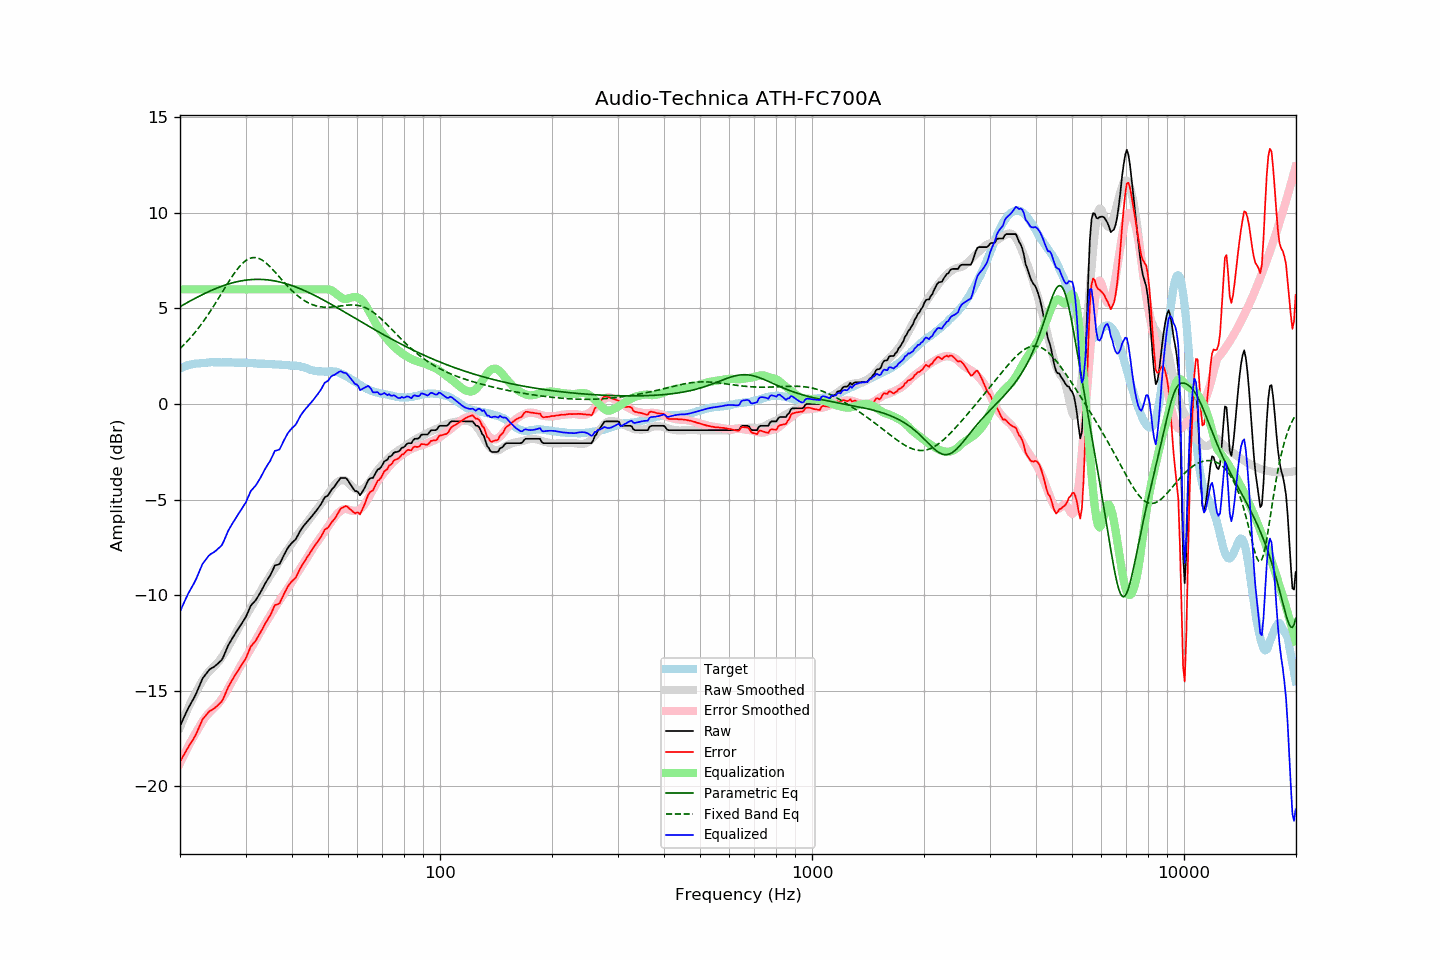

Source data for this figure (header and first rows):
frequency, raw, error, smoothed, error_smoothed, equalization, parametric_eq, fixed_band_eq, equalized_raw, equalized_smoothed, target
20.00, -16.86, -18.72, -16.92, -18.80, 6.00, 5.09, 2.90, -10.86, -10.92, 1.86
20.20, -16.67, -18.57, -16.71, -18.62, 6.00, 5.14, 2.98, -10.67, -10.71, 1.90
20.40, -16.49, -18.42, -16.51, -18.45, 6.00, 5.19, 3.06, -10.49, -10.51, 1.93
20.61, -16.30, -18.26, -16.31, -18.27, 6.00, 5.24, 3.15, -10.30, -10.31, 1.96
20.81, -16.12, -18.12, -16.12, -18.11, 6.00, 5.28, 3.24, -10.12, -10.12, 2.00
21.02, -15.94, -17.98, -15.93, -17.94, 6.00, 5.33, 3.33, -9.94, -9.93, 2.04
21.23, -15.79, -17.84, -15.75, -17.78, 6.00, 5.38, 3.42, -9.79, -9.75, 2.05
21.44, -15.64, -17.71, -15.57, -17.63, 6.00, 5.42, 3.51, -9.64, -9.57, 2.07
21.66, -15.49, -17.58, -15.40, -17.48, 6.00, 5.47, 3.61, -9.49, -9.40, 2.09
21.87, -15.34, -17.44, -15.23, -17.33, 6.00, 5.51, 3.71, -9.34, -9.23, 2.10
22.09, -15.17, -17.29, -15.08, -17.18, 6.00, 5.56, 3.82, -9.17, -9.08, 2.12
22.31, -14.97, -17.08, -14.92, -17.04, 6.00, 5.60, 3.92, -8.97, -8.92, 2.12
22.54, -14.77, -16.90, -14.76, -16.89, 6.00, 5.64, 4.03, -8.77, -8.76, 2.13
22.76, -14.57, -16.71, -14.61, -16.75, 6.00, 5.69, 4.14, -8.57, -8.61, 2.14
22.99, -14.37, -16.51, -14.47, -16.62, 6.00, 5.73, 4.26, -8.37, -8.47, 2.14
23.22, -14.26, -16.41, -14.33, -16.49, 6.00, 5.77, 4.38, -8.26, -8.33, 2.15
23.45, -14.15, -16.31, -14.21, -16.37, 6.00, 5.81, 4.50, -8.15, -8.21, 2.16
23.69, -14.04, -16.21, -14.10, -16.27, 6.00, 5.85, 4.62, -8.04, -8.10, 2.17
23.92, -13.93, -16.10, -14.00, -16.18, 6.00, 5.89, 4.74, -7.93, -8.00, 2.18
24.16, -13.86, -16.04, -13.92, -16.09, 6.00, 5.92, 4.87, -7.86, -7.92, 2.18
24.40, -13.81, -16.00, -13.83, -16.01, 6.00, 5.96, 5.00, -7.81, -7.83, 2.19
24.65, -13.76, -15.94, -13.75, -15.93, 6.00, 6.00, 5.13, -7.76, -7.75, 2.18
24.89, -13.70, -15.88, -13.66, -15.85, 6.00, 6.03, 5.27, -7.70, -7.66, 2.18
25.14, -13.63, -15.81, -13.58, -15.76, 6.00, 6.07, 5.40, -7.63, -7.58, 2.18
25.39, -13.55, -15.73, -13.48, -15.67, 6.00, 6.10, 5.54, -7.55, -7.48, 2.18
25.65, -13.47, -15.65, -13.37, -15.56, 6.00, 6.13, 5.68, -7.47, -7.37, 2.18
25.91, -13.39, -15.56, -13.26, -15.44, 6.00, 6.16, 5.81, -7.39, -7.26, 2.17
26.16, -13.23, -15.41, -13.13, -15.31, 6.00, 6.19, 5.95, -7.23, -7.13, 2.18
26.43, -13.03, -15.21, -13.00, -15.18, 6.00, 6.22, 6.09, -7.03, -7.00, 2.18
26.69, -12.83, -15.01, -12.86, -15.03, 6.00, 6.25, 6.22, -6.83, -6.86, 2.18
26.96, -12.63, -14.81, -12.71, -14.88, 6.00, 6.28, 6.36, -6.63, -6.71, 2.18
27.23, -12.48, -14.66, -12.56, -14.73, 6.00, 6.30, 6.49, -6.48, -6.56, 2.18
27.50, -12.34, -14.52, -12.41, -14.58, 6.00, 6.33, 6.62, -6.34, -6.41, 2.18
27.77, -12.20, -14.36, -12.26, -14.43, 6.00, 6.35, 6.75, -6.20, -6.26, 2.17
28.05, -12.07, -14.24, -12.10, -14.27, 6.00, 6.37, 6.87, -6.07, -6.10, 2.17
28.33, -11.93, -14.08, -11.95, -14.11, 6.00, 6.39, 6.98, -5.93, -5.95, 2.16
28.62, -11.80, -13.97, -11.79, -13.96, 6.00, 6.41, 7.09, -5.80, -5.79, 2.16
28.90, -11.67, -13.83, -11.64, -13.80, 6.00, 6.43, 7.19, -5.67, -5.64, 2.16
29.19, -11.54, -13.69, -11.50, -13.66, 6.00, 6.44, 7.29, -5.54, -5.50, 2.15
29.48, -11.41, -13.57, -11.36, -13.52, 6.00, 6.46, 7.37, -5.41, -5.36, 2.16
29.78, -11.28, -13.44, -11.23, -13.38, 6.00, 6.47, 7.44, -5.28, -5.23, 2.16
30.08, -11.14, -13.30, -11.09, -13.24, 6.00, 6.48, 7.51, -5.14, -5.09, 2.16
30.38, -10.95, -13.10, -10.95, -13.10, 6.00, 6.49, 7.56, -4.95, -4.95, 2.15
30.68, -10.75, -12.90, -10.81, -12.96, 6.00, 6.50, 7.61, -4.75, -4.81, 2.15
30.99, -10.56, -12.70, -10.67, -12.81, 6.00, 6.51, 7.64, -4.56, -4.67, 2.14
31.30, -10.46, -12.60, -10.53, -12.66, 6.00, 6.51, 7.66, -4.46, -4.53, 2.13
31.61, -10.37, -12.50, -10.39, -12.52, 6.00, 6.52, 7.66, -4.37, -4.39, 2.13
31.93, -10.28, -12.40, -10.25, -12.38, 6.00, 6.52, 7.66, -4.28, -4.25, 2.12
32.24, -10.15, -12.26, -10.11, -12.23, 6.00, 6.52, 7.64, -4.15, -4.11, 2.11
32.57, -10.01, -12.12, -9.97, -12.08, 6.00, 6.52, 7.62, -4.01, -3.97, 2.11
32.89, -9.87, -11.98, -9.82, -11.93, 6.00, 6.52, 7.58, -3.87, -3.82, 2.11
33.22, -9.71, -11.82, -9.67, -11.77, 6.00, 6.52, 7.53, -3.71, -3.67, 2.11
33.55, -9.55, -11.65, -9.53, -11.63, 6.00, 6.51, 7.48, -3.55, -3.53, 2.11
33.89, -9.39, -11.49, -9.39, -11.49, 6.00, 6.51, 7.41, -3.39, -3.39, 2.10
34.23, -9.25, -11.35, -9.26, -11.36, 6.00, 6.50, 7.34, -3.25, -3.26, 2.10
34.57, -9.12, -11.21, -9.13, -11.22, 6.00, 6.49, 7.27, -3.12, -3.13, 2.09
34.92, -8.99, -11.08, -9.00, -11.08, 6.00, 6.48, 7.19, -2.99, -3.00, 2.09
35.27, -8.82, -10.91, -8.86, -10.94, 6.00, 6.47, 7.10, -2.82, -2.86, 2.09
35.62, -8.64, -10.72, -8.73, -10.81, 6.00, 6.45, 7.01, -2.64, -2.73, 2.07
35.97, -8.45, -10.52, -8.59, -10.67, 6.00, 6.44, 6.92, -2.45, -2.59, 2.07
... 635 more rows
